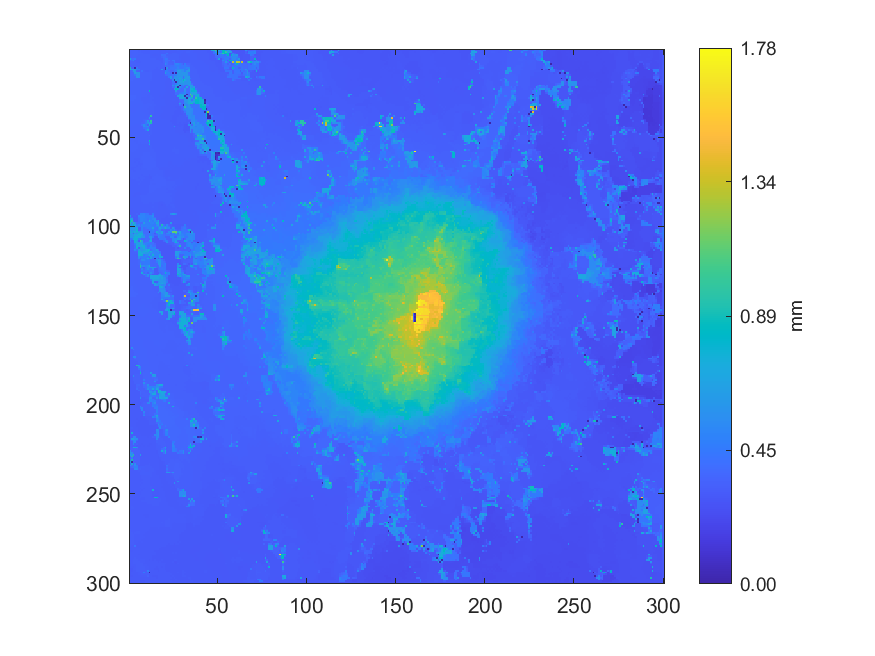

Values plotted in this chart, from the file beside it:
0.343631075226656, 0.341529531209172, 0.341255532573649, 0.34025583034902, 0.338777108755736, 0.329140808714776, 0.329771460908059, 0.329270799532204, 0.329552368521685, 0.327933800468625, 0.327809754770065, 0.327834537767733, 0.327164722400593, 0.327242592840579, 0.325226573015689, 0.324559426702115, 0.322326276802672, 0.320562021897771, 0.321169445873763, 0.319837086447335, 0.320700299325775, 0.330007819888948, 0.329553457656593, 0.329198448489571
0.3419, 0.3405, 0.3404, 0.3382, 0.3377, 0.3351, 0.3338, 0.3288, 0.3262, 0.3269, 0.3269, 0.3263, 0.3275, 0.3246, 0.3253, 0.3232, 0.3237, 0.3214, 0.3274, 0.3284, 0.3283, 0.3285, 0.3203, 0.3202
0.3419, 0.3397, 0.3386, 0.3385, 0.3369, 0.3367, 0.3347, 0.3349, 0.3272, 0.3274, 0.326, 0.326, 0.3241, 0.3243, 0.3223, 0.3241, 0.323, 0.3232, 0.3231, 0.3288, 0.3287, 0.415, 0.3198, 0.3199
0.3427, 0.3412, 0.3397, 0.3376, 0.3367, 0.3352, 0.3351, 0.3343, 0.3339, 0.3321, 0.3322, 0.3317, 0.326, 0.3226, 0.3221, 0.3219, 0.3229, 0.3227, 0.4005, 0.3879, 0.4017, 0.3332, 0.3336, 0.334
0.3429, 0.3419, 0.3402, 0.3393, 0.3354, 0.3351, 0.3341, 0.3339, 0.3336, 0.3326, 0.3323, 0.3315, 0.3293, 0.3278, 0.3246, 0.3229, 0.3228, 0.3243, 0.3534, 0.38, 0.3829, 0.3642, 0.3327, 0.3328
0.6566, 0.3998, 0.398, 0.4584, 0.3352, 0.334, 0.3324, 0.3334, 0.3332, 0.3329, 0.3323, 0.3328, 0.3313, 0.3322, 0.3308, 0.322, 0.3219, 0.3275, 0.326, 0.3719, 0.4613, 0.4238, 0.3321, 0.3318
0.3825, 0.3826, 0.5044, 0.3292, 0.3283, 0.3284, 0.3303, 0.3311, 0.3326, 0.3323, 0.3332, 0.3325, 0.3333, 0.3307, 0.3321, 0.3314, 0.3312, 0.3293, 0.3269, 0.3626, 0.4614, 0.3959, 0.395, 0.3488
0.3381, 0.3375, 0.3363, 0.3306, 0.3292, 0.3297, 0.329, 0.3314, 0.3319, 0.3323, 0.3317, 0.3327, 0.3304, 0.3321, 0.3303, 0.3321, 0.3306, 0.3315, 0.3276, 0.354, 0.4202, 0.4193, 0.3486, 0.349
0.3385, 0.3373, 0.3359, 0.3334, 0.3323, 0.3302, 0.3306, 0.3304, 0.3316, 0.3315, 0.3319, 0.3311, 0.3316, 0.3301, 0.3312, 0.3304, 0.3321, 0.3308, 0.3305, 0.3466, 0.5346, 0.4093, 0.3473, 0.3507
0.3375, 0.3365, 0.3352, 0.3338, 0.3322, 0.3313, 0.3306, 0.3309, 0.3311, 0.3313, 0.3313, 0.3314, 0.3309, 0.3311, 0.3303, 0.3307, 0.3309, 0.3315, 0.332, 0.3405, 0.3749, 0.392, 0.3763, 0.3926
0.9081, 0.3357, 0.3349, 0.003892, 0.4514, 0.3311, 0.3308, 0.3308, 0.3311, 0.3309, 0.3314, 0.3309, 0.3314, 0.3308, 0.3305, 0.3291, 0.3317, 0.3309, 0.3346, 0.3315, 0.004198, 0.5793, 0.3508, 0.4254
0.6556, 0.6466, 0.6463, 0.6459, 0.4522, 0.4556, 0.3324, 0.3312, 0.3313, 0.3303, 0.3302, 0.3312, 0.3307, 0.3304, 0.3286, 0.3283, 0.3266, 0.3293, 0.6227, 0.3296, 0.004137, 0.473, 0.4174, 0.4146
0.3695, 0.3658, 0.6149, 0.5888, 0.3373, 0.3354, 0.3339, 0.3966, 0.3298, 0.3294, 0.3295, 0.3315, 0.3341, 0.3279, 0.328, 0.3269, 0.3269, 0.3283, 0.3279, 0.3285, 0.47, 0.4672, 0.3904, 0.3581
0.356, 0.3623, 0.3619, 0.6557, 0.5663, 0.5657, 0.3388, 0.3382, 0.3402, 0.3407, 0.3401, 0.339, 0.3376, 0.3269, 0.3268, 0.3272, 0.327, 0.3282, 0.3278, 0.328, 0.632, 0.456, 0.4416, 0.3576
0.3567, 0.3578, 0.3601, 0.4462, 0.5653, 0.5642, 0.3389, 0.3391, 0.34, 0.3406, 0.3404, 0.3397, 0.3389, 0.3269, 0.3269, 0.3271, 0.3273, 0.3273, 0.3273, 0.3274, 0.3749, 0.3993, 0.4298, 0.4184
0.3563, 0.3543, 0.3543, 0.3538, 0.5824, 0.5616, 0.3398, 0.3395, 0.3399, 0.3403, 0.3406, 0.3397, 0.3389, 0.3277, 0.3277, 0.3271, 0.3278, 0.3263, 0.3265, 0.3265, 0.3266, 0.3246, 0.4584, 0.621
0.3537, 0.3541, 0.3535, 0.3517, 0.3447, 0.3445, 0.3402, 0.3404, 0.34, 0.3403, 0.3405, 0.3397, 0.3387, 0.3274, 0.3265, 0.3264, 0.3268, 0.3262, 0.3255, 0.3254, 0.3251, 0.3236, 0.3218, 0.6218
0.3544, 0.3542, 0.3474, 0.3457, 0.3453, 0.3443, 0.3421, 0.3409, 0.3403, 0.3403, 0.3404, 0.3395, 0.3331, 0.3271, 0.3265, 0.3257, 0.3261, 0.3252, 0.3246, 0.324, 0.3228, 0.3221, 0.3217, 0.3207
0.349, 0.347, 0.3467, 0.3459, 0.3446, 0.3444, 0.3433, 0.3413, 0.3405, 0.3402, 0.3395, 0.339, 0.3252, 0.3259, 0.325, 0.3249, 0.3249, 0.3248, 0.324, 0.3234, 0.3221, 0.3215, 0.321, 0.32
0.348, 0.3474, 0.3468, 0.3456, 0.3449, 0.3442, 0.3434, 0.3416, 0.3407, 0.3401, 0.3394, 0.3387, 0.3256, 0.3257, 0.3256, 0.3254, 0.3252, 0.3245, 0.324, 0.3232, 0.3223, 0.3214, 0.3208, 0.3201
0.3477, 0.3478, 0.347, 0.3453, 0.3446, 0.3447, 0.3446, 0.3408, 0.3401, 0.3399, 0.3392, 0.3378, 0.3259, 0.3263, 0.3257, 0.3268, 0.3252, 0.3247, 0.3238, 0.3232, 0.3221, 0.3215, 0.3204, 0.3199
0.3473, 0.3468, 0.347, 0.3452, 0.3456, 0.3451, 0.3445, 0.3417, 0.3399, 0.3397, 0.3386, 0.3375, 0.3282, 0.3268, 0.3261, 0.3253, 0.3251, 0.3241, 0.3234, 0.3233, 0.3239, 0.3217, 0.3207, 0.3195
0.347, 0.3463, 0.3458, 0.3451, 0.345, 0.3447, 0.3436, 0.343, 0.3415, 0.3407, 0.3398, 0.3382, 0.3295, 0.3281, 0.3253, 0.3251, 0.3252, 0.3242, 0.3237, 0.3233, 0.3226, 0.3213, 0.32, 0.319
0.3469, 0.3467, 0.3457, 0.3446, 0.3447, 0.3447, 0.3441, 0.3432, 0.3423, 0.3416, 0.3419, 0.8388, 0.3285, 0.3276, 0.3267, 0.3244, 0.3243, 0.3231, 0.323, 0.323, 0.323, 0.3217, 0.3197, 0.3194
0.3468, 0.3467, 0.3458, 0.3454, 0.3461, 0.346, 0.345, 0.3428, 0.3419, 0.3418, 0.3425, 0.3342, 0.3279, 0.3271, 0.3263, 0.325, 0.3242, 0.3233, 0.3231, 0.3228, 0.3225, 0.3215, 0.3203, 0.3197
0.3471, 0.3473, 0.3456, 0.3456, 0.3481, 0.3483, 0.3468, 0.3415, 0.3407, 0.3404, 0.3417, 0.3303, 0.3281, 0.3279, 0.3259, 0.3261, 0.3233, 0.3232, 0.3229, 0.3229, 0.3226, 0.3217, 0.3201, 0.32
0.3552, 0.3541, 0.3532, 0.3506, 0.3489, 0.3472, 0.3468, 0.3398, 0.3396, 0.3372, 0.3343, 0.3312, 0.3308, 0.3271, 0.328, 0.3271, 0.3232, 0.3221, 0.3232, 0.3225, 0.3222, 0.3206, 0.3195, 0.3191
0.3543, 0.3537, 0.3524, 0.3516, 0.3502, 0.348, 0.3465, 0.3333, 0.3343, 0.3346, 0.3327, 0.3321, 0.3298, 0.3303, 0.3274, 0.3277, 0.3245, 0.3237, 0.3221, 0.3226, 0.3218, 0.3214, 0.3189, 0.3192
0.3537, 0.3524, 0.3521, 0.3503, 0.3501, 0.3504, 0.3451, 0.3327, 0.3332, 0.3342, 0.3348, 0.3352, 0.3355, 0.3293, 0.3291, 0.3271, 0.3266, 0.3251, 0.3242, 0.323, 0.3224, 0.3211, 0.3187, 0.3182
0.3445, 0.3449, 0.3463, 0.3475, 0.3479, 0.3473, 0.3465, 0.3395, 0.3327, 0.3346, 0.3356, 0.3357, 0.3344, 0.3324, 0.3283, 0.3276, 0.3262, 0.3253, 0.3242, 0.3233, 0.3224, 0.3211, 0.3199, 0.3198
0.3445, 0.345, 0.345, 0.3458, 0.3445, 0.3464, 0.3447, 0.3446, 0.3323, 0.3356, 0.3373, 0.3372, 0.3358, 0.3344, 0.3265, 0.3273, 0.3263, 0.3249, 0.3244, 0.3234, 0.3226, 0.3215, 0.3194, 0.32
0.3457, 0.3451, 0.3452, 0.3435, 0.3458, 0.3433, 0.3455, 0.3441, 0.3387, 0.3379, 0.3382, 0.3372, 0.3368, 0.3339, 0.3332, 0.3271, 0.3262, 0.3248, 0.3243, 0.3231, 0.3231, 0.3211, 0.3207, 0.3201
0.3443, 0.3445, 0.3423, 0.3449, 0.3431, 0.3455, 0.3436, 0.3442, 0.341, 0.3395, 0.3371, 0.3366, 0.3357, 0.3345, 0.328, 0.328, 0.3258, 0.3241, 0.3218, 0.3222, 0.3215, 0.3218, 0.3199, 0.3205
0.3439, 0.3427, 0.3424, 0.3417, 0.3449, 0.3439, 0.3446, 0.3426, 0.3427, 0.3414, 0.3351, 0.3345, 0.3344, 0.3327, 0.3273, 0.3263, 0.3257, 0.325, 0.3224, 0.3219, 0.3214, 0.3205, 0.3208, 0.3197
0.3439, 0.3431, 0.3423, 0.3424, 0.3445, 0.3445, 0.3438, 0.3435, 0.3425, 0.341, 0.3371, 0.3344, 0.3336, 0.3326, 0.3277, 0.327, 0.3258, 0.3248, 0.323, 0.3221, 0.3213, 0.321, 0.3204, 0.3203
0.3447, 0.3418, 0.341, 0.3409, 0.3469, 0.344, 0.3439, 0.344, 0.3435, 0.3425, 0.3432, 0.3338, 0.3337, 0.3321, 0.3281, 0.3266, 0.3268, 0.3245, 0.3231, 0.322, 0.3211, 0.3209, 0.321, 0.3203
0.3467, 0.3467, 0.3468, 0.3464, 0.3481, 0.3475, 0.3463, 0.3448, 0.3439, 0.343, 0.3415, 0.3351, 0.3337, 0.3299, 0.328, 0.3283, 0.3257, 0.3245, 0.3225, 0.3222, 0.3215, 0.3211, 0.3207, 0.3217
0.3469, 0.3465, 0.3463, 0.3488, 0.3483, 0.3476, 0.3457, 0.3448, 0.3437, 0.3435, 0.3447, 0.3609, 0.9666, 0.3285, 0.3294, 0.3272, 0.3275, 0.3227, 0.3228, 0.322, 0.3217, 0.3203, 0.3212, 0.3203
0.348, 0.3486, 0.3486, 0.349, 0.3488, 0.3478, 0.346, 0.3448, 0.3427, 0.3431, 0.3428, 0.5693, 0.328, 0.3276, 0.3272, 0.3278, 0.3263, 0.3247, 0.3224, 0.3224, 0.3214, 0.3217, 0.3213, 0.3211
0.3482, 0.3486, 0.3487, 0.3486, 0.3488, 0.3479, 0.3464, 0.3449, 0.3512, 0.3538, 0.3567, 0.3638, 0.3608, 0.3273, 0.3271, 0.3264, 0.3258, 0.3244, 0.3236, 0.3232, 0.3229, 0.3225, 0.3227, 0.3172
0.3479, 0.3491, 0.3482, 0.3486, 0.349, 0.3481, 0.3461, 0.3452, 0.3551, 0.4127, 0.6148, 0.372, 0.9853, 0.3278, 0.3263, 0.3264, 0.3248, 0.3247, 0.3237, 0.324, 0.3241, 0.3244, 0.3237, 0.3145
0.3474, 0.3475, 0.35, 0.3479, 0.3483, 0.3473, 0.346, 0.355, 0.3552, 0.4404, 0.5654, 0.6287, 0.9135, 0.3263, 0.3265, 0.3254, 0.3255, 0.3244, 0.3246, 0.3247, 0.3256, 0.3256, 0.3245, 0.3235
0.3469, 0.3475, 0.3444, 0.3427, 0.3409, 0.3401, 0.3387, 0.4123, 0.5468, 0.4677, 0.3429, 0.7202, 0.3305, 0.3292, 0.327, 0.3259, 0.3242, 0.325, 0.3234, 0.3248, 0.3254, 0.3254, 0.3249, 0.3238
0.3441, 0.3419, 0.3434, 0.3416, 0.3414, 0.3399, 0.3395, 0.3389, 0.5466, 0.4949, 0.5495, 0.3314, 0.3309, 0.3295, 0.3283, 0.3272, 0.327, 0.3246, 0.3237, 0.3252, 0.3267, 0.3258, 0.3255, 0.3245
0.3431, 0.3429, 0.3422, 0.342, 0.3407, 0.3402, 0.3393, 0.339, 0.4083, 0.4363, 0.4645, 0.3312, 0.3306, 0.3296, 0.3283, 0.3279, 0.3271, 0.3263, 0.3256, 0.3261, 0.3267, 0.3265, 0.3266, 0.3263
0.3424, 0.3422, 0.3424, 0.3415, 0.3408, 0.34, 0.3394, 0.3388, 0.3386, 0.408, 0.7352, 0.3316, 0.3312, 0.3293, 0.3285, 0.3281, 0.3281, 0.3273, 0.3266, 0.3268, 0.3276, 0.3267, 0.328, 0.3274
0.3422, 0.3426, 0.3415, 0.3421, 0.3413, 0.3399, 0.3387, 0.3397, 0.3401, 0.3401, 0.3394, 0.3313, 0.3304, 0.3294, 0.3269, 0.3279, 0.327, 0.3277, 0.3275, 0.3273, 0.3273, 0.3279, 0.3295, 0.328
0.3422, 0.3419, 0.3423, 0.3413, 0.3421, 0.3407, 0.3409, 0.3405, 0.341, 0.3406, 0.3407, 0.3302, 0.3298, 0.3276, 0.3273, 0.3271, 0.3269, 0.3265, 0.3276, 0.3272, 0.3272, 0.3275, 0.3275, 0.3275
0.3428, 0.3426, 0.3413, 0.3411, 0.3408, 0.3421, 0.3413, 0.3418, 0.3413, 0.341, 0.3406, 0.3739, 0.3264, 0.3273, 0.3262, 0.3264, 0.326, 0.3262, 0.3264, 0.3271, 0.3274, 0.3276, 0.3272, 0.3273
0.3426, 0.3422, 0.3414, 0.3407, 0.3415, 0.342, 0.3424, 0.3419, 0.3416, 0.3411, 0.3406, 0.3399, 0.327, 0.3268, 0.3266, 0.3259, 0.326, 0.3259, 0.3267, 0.3269, 0.3271, 0.3275, 0.3278, 0.3279
0.3426, 0.3427, 0.3408, 0.34, 0.3411, 0.3431, 0.3433, 0.3423, 0.3412, 0.3411, 0.3405, 0.3393, 0.327, 0.3271, 0.326, 0.3261, 0.3247, 0.3257, 0.327, 0.327, 0.3267, 0.3272, 0.3289, 0.3282
0.3426, 0.3422, 0.3415, 0.3361, 0.3353, 0.3424, 0.3429, 0.3424, 0.3418, 0.3412, 0.3409, 0.8652, 0.327, 0.327, 0.3267, 0.3253, 0.3256, 0.3247, 0.3275, 0.3271, 0.327, 0.3286, 0.3289, 0.3295
0.3413, 0.3408, 0.3393, 0.3383, 0.336, 0.3369, 0.3356, 0.3423, 0.3415, 0.3414, 0.3403, 0.4778, 0.3275, 0.3288, 0.3263, 0.3274, 0.3255, 0.3266, 0.3264, 0.3273, 0.3279, 0.3286, 0.329, 0.3288
0.3404, 0.3399, 0.3389, 0.3383, 0.3373, 0.3359, 0.3357, 0.3348, 0.334, 0.3331, 0.3329, 0.7481, 0.3292, 0.3284, 0.328, 0.3263, 0.3268, 0.3256, 0.3276, 0.3275, 0.3279, 0.3283, 0.3282, 0.3286
0.3398, 0.3396, 0.3392, 0.3382, 0.3369, 0.336, 0.3352, 0.3345, 0.3339, 0.3336, 0.3331, 0.3323, 0.3304, 0.3291, 0.3277, 0.3272, 0.3263, 0.3267, 0.3272, 0.3276, 0.3278, 0.328, 0.3281, 0.328
0.3392, 0.3395, 0.3402, 0.3378, 0.3371, 0.3349, 0.3355, 0.3335, 0.3339, 0.3337, 0.3337, 0.3329, 0.3325, 0.3282, 0.3283, 0.3266, 0.3264, 0.3261, 0.3279, 0.3277, 0.328, 0.3276, 0.328, 0.3276
0.3397, 0.3394, 0.339, 0.3384, 0.336, 0.3355, 0.3338, 0.3344, 0.3333, 0.3343, 0.3337, 0.3341, 0.3323, 0.3327, 0.3266, 0.3281, 0.3255, 0.3275, 0.3277, 0.3278, 0.3276, 0.3278, 0.3276, 0.3282
0.3348, 0.3378, 0.3376, 0.3362, 0.3365, 0.3341, 0.3345, 0.3327, 0.3338, 0.3351, 0.3345, 0.3344, 0.3348, 0.3326, 0.3274, 0.3258, 0.3263, 0.3256, 0.3276, 0.3274, 0.3279, 0.3266, 0.3271, 0.3285
0.3332, 0.3334, 0.3345, 0.3349, 0.3343, 0.3351, 0.3335, 0.3307, 0.3388, 0.3373, 0.338, 0.337, 0.3344, 0.3353, 0.3343, 0.3265, 0.3262, 0.3265, 0.3272, 0.3271, 0.3269, 0.3261, 0.3255, 0.3266
0.3329, 0.3325, 0.3328, 0.3329, 0.3339, 0.3337, 0.3339, 0.3367, 0.3377, 0.338, 0.338, 0.3372, 0.3361, 0.3352, 0.3352, 0.3261, 0.3266, 0.3264, 0.3265, 0.3267, 0.3267, 0.3262, 0.3262, 0.3266
0.3325, 0.3316, 0.3305, 0.3311, 0.3334, 0.3347, 0.3325, 0.3383, 0.3389, 0.339, 0.3392, 0.338, 0.3373, 0.3353, 0.3337, 0.3273, 0.327, 0.3258, 0.3259, 0.3262, 0.3271, 0.326, 0.326, 0.3266
... 239 more rows
